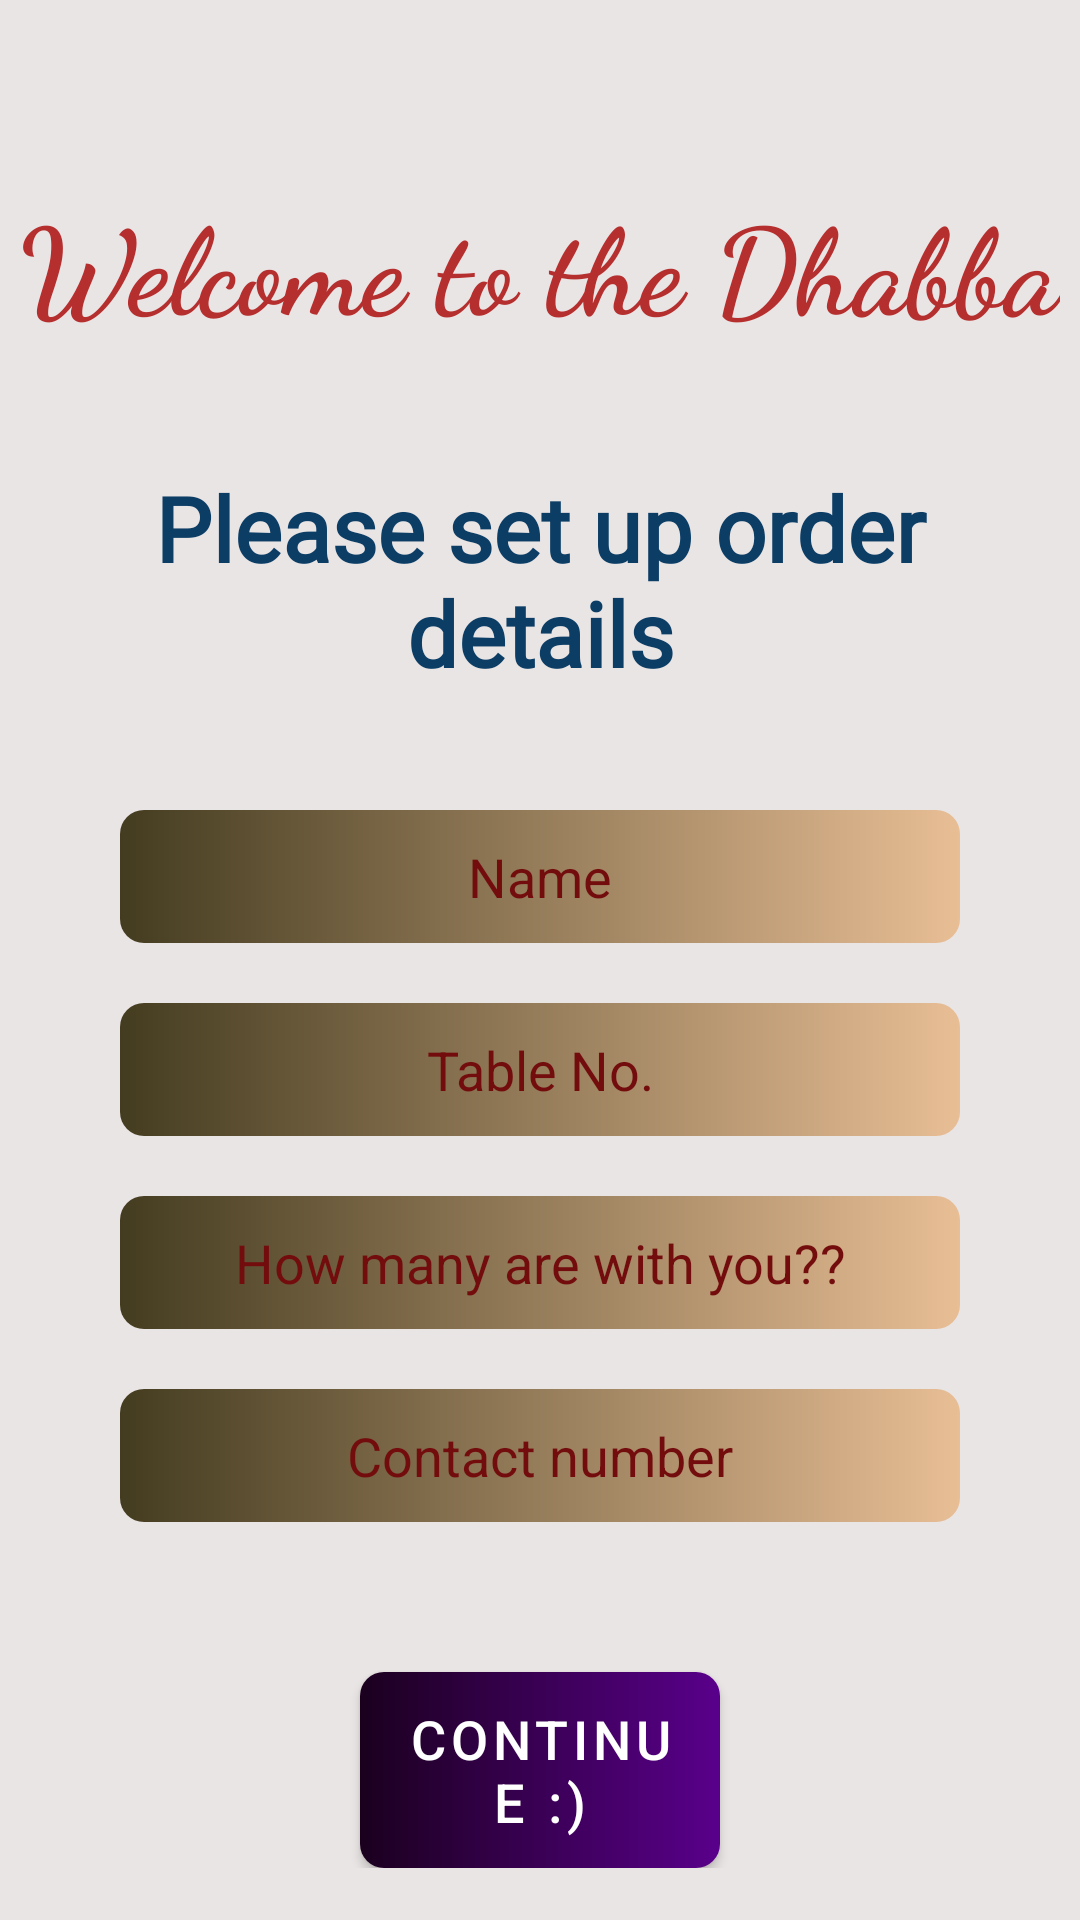

Reconstruct the res/layout file that produces this screen, plus the resources it refers to.
<!-- AndroidManifest.xml: application theme Theme.MrFoody -->
<!-- res/layout/activity_user_profile_setup.xml -->
<?xml version="1.0" encoding="utf-8"?>
<LinearLayout xmlns:android="http://schemas.android.com/apk/res/android"
    xmlns:app="http://schemas.android.com/apk/res-auto"
    xmlns:tools="http://schemas.android.com/tools"
    android:layout_width="match_parent"
    android:layout_height="match_parent"
    android:background="@drawable/food3"
    tools:context=".userProfileSetupActivity">




    <LinearLayout
        android:layout_width="match_parent"
        android:layout_height="match_parent"
        android:orientation="vertical"
        android:background="#80D5CCCC">
        <TextView
            android:layout_width="wrap_content"
            android:layout_height="wrap_content"
            android:text="Welcome to the Dhabba"
            android:fontFamily="cursive"
            android:layout_gravity="center"
            android:gravity="center"
            android:textColor="#B62F2F"
            android:textStyle="bold"
            android:layout_marginTop="60dp"
            android:textSize="40sp"/>


        <ScrollView
            android:layout_width="match_parent"
            android:layout_height="match_parent">


            <LinearLayout
                android:layout_width="match_parent"
                android:layout_height="match_parent"
                android:layout_marginLeft="40dp"
                android:layout_marginTop="35dp"
                android:layout_marginRight="40dp"
                android:orientation="vertical">



                <TextView
                    android:id="@+id/textView"
                    android:layout_width="match_parent"
                    android:layout_height="wrap_content"
                    android:layout_marginTop="5dp"
                    android:gravity="center"
                    android:textColor="#0B3D65"
                    android:text="Please set up order details"
                    android:fontFamily="@font/aclonica"
                    android:textSize="30sp"
                    android:textStyle="bold" />


                <EditText
                    android:id="@+id/editTextPersonName"
                    android:layout_width="match_parent"
                    android:layout_height="wrap_content"
                    android:layout_marginTop="39dp"
                    android:layout_marginBottom="20dp"
                    android:background="@drawable/btn_gradient"
                    android:ems="10"
                    android:gravity="center"
                    android:hint="Name"
                    android:textColorHint="#730D0D"
                    android:inputType="textPersonName"
                    android:padding="10dp" />

                <EditText
                    android:id="@+id/table"
                    android:layout_width="match_parent"
                    android:layout_height="wrap_content"
                    android:layout_marginBottom="20dp"
                    android:background="@drawable/btn_gradient"
                    android:ems="10"
                    android:gravity="center"
                    android:hint="Table No."
                    android:textColorHint="#730D0D"
                    android:inputType="number"
                    android:padding="10dp" />

                <EditText
                    android:id="@+id/count"
                    android:layout_width="match_parent"
                    android:layout_height="wrap_content"
                    android:layout_marginBottom="20dp"
                    android:background="@drawable/btn_gradient"
                    android:ems="10"
                    android:gravity="center"
                    android:hint="How many are with you??"
                    android:inputType="number"
                    android:textColorHint="#730D0D"
                    android:padding="10dp" />

                <EditText
                    android:id="@+id/number"
                    android:layout_width="match_parent"
                    android:layout_height="wrap_content"
                    android:layout_marginBottom="20dp"
                    android:background="@drawable/btn_gradient"
                    android:ems="10"
                    android:gravity="center"
                    android:hint="Contact number"
                    android:textColorHint="#730D0D"
                    android:inputType="phone"
                    android:padding="10dp" />

                <Button
                    android:id="@+id/button3"
                    android:layout_width="match_parent"
                    android:layout_height="wrap_content"
                    android:layout_marginTop="30dp"
                    android:layout_marginLeft="80dp"
                    android:layout_marginRight="80dp"
                    android:background="@drawable/btn_gradient"
                    android:text="continue :)"
                    android:textSize="18sp"
                    app:backgroundTintMode="multiply" />

            </LinearLayout>
        </ScrollView>
    </LinearLayout>
</LinearLayout>
<!-- resources referenced by this layout -->
<resources>
  <!-- drawable btn_gradient (drawable) -->
  <?xml version="1.0" encoding="utf-8"?>
  <shape xmlns:android="http://schemas.android.com/apk/res/android">
      <gradient
          android:startColor="#443C20"
          android:endColor="#E8BE95"
          />
  
      <corners
          android:radius="8dp"
          />
  </shape>
  <style name="Theme.MrFoody" parent="Theme.MaterialComponents.DayNight.DarkActionBar">
          
          <item name="colorPrimary">@color/purple_500</item>
          <item name="colorPrimaryVariant">@color/purple_700</item>
          <item name="colorOnPrimary">@color/white</item>
          
          <item name="colorSecondary">@color/teal_200</item>
          <item name="colorSecondaryVariant">@color/teal_700</item>
          <item name="colorOnSecondary">@color/black</item>
          
          <item name="android:statusBarColor" tools:targetApi="l">?attr/colorPrimaryVariant</item>
          
      </style>
  <color name="purple_500">#FF6200EE</color>
  <color name="purple_700">#FF3700B3</color>
  <color name="white">#FFFFFFFF</color>
  <color name="teal_200">#FF03DAC5</color>
  <color name="teal_700">#FF018786</color>
  <color name="black">#FF000000</color>
</resources>
